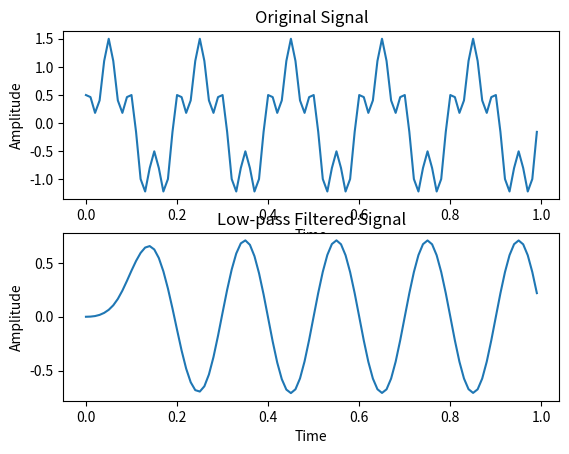

Recreate this plot in Python.
#!/usr/bin/env python
# coding: utf-8

# In[1]:


import numpy as np
import matplotlib.pyplot as plt
from scipy.signal import butter, lfilter

# Low-pass filter parameters
order = 4  # Filter order
cutoff_frequency = 0.1  # Cutoff frequency in normalized units (0.0 to 1.0)

# Design low-pass Butterworth filter
b, a = butter(order, cutoff_frequency, 'low')

# Generate a sample signal (you can replace this with your own signal)
t = np.arange(0, 1, 0.01)  # Time vector
input_signal = np.sin(2 * np.pi * 5 * t) + 0.5 * np.cos(2 * np.pi * 20 * t)  # Example input signal

# Apply the low-pass filter to the input signal
output_signal = lfilter(b, a, input_signal)

# Plot the original and filtered signals
plt.figure()
plt.subplot(2, 1, 1)
plt.plot(t, input_signal)
plt.title('Original Signal')
plt.xlabel('Time')
plt.ylabel('Amplitude')
plt.subplot(2, 1, 2)
plt.plot(t, output_signal)
plt.title('Low-pass Filtered Signal')
plt.xlabel('Time')
plt.ylabel('Amplitude')
plt.show()


# In[ ]:




